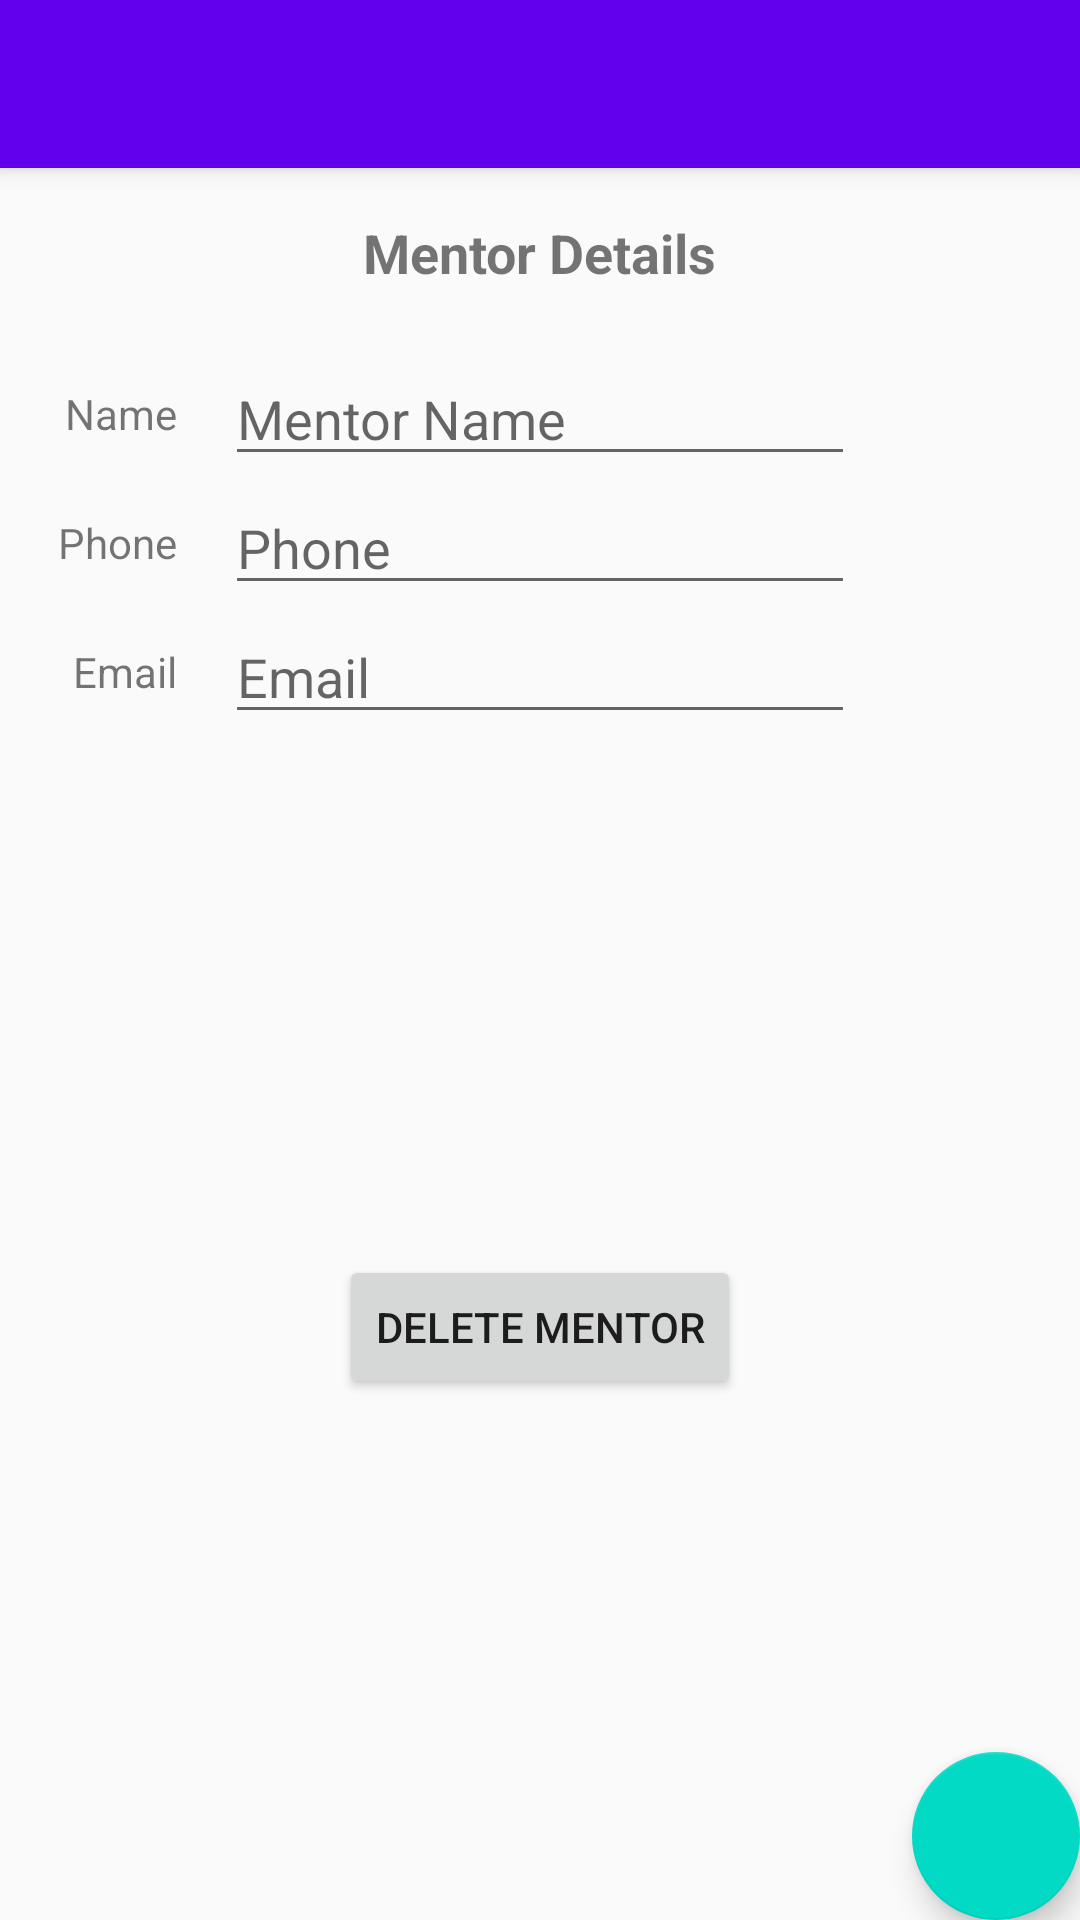

This screen was rendered from an Android layout file. Write that file and the resources it references.
<!-- AndroidManifest.xml: application theme AppTheme -->
<!-- res/layout/activity_mentor_details.xml -->
<?xml version="1.0" encoding="utf-8"?>
<androidx.coordinatorlayout.widget.CoordinatorLayout xmlns:android="http://schemas.android.com/apk/res/android"
    xmlns:app="http://schemas.android.com/apk/res-auto"
    xmlns:tools="http://schemas.android.com/tools"
    android:layout_width="match_parent"
    android:layout_height="match_parent"
    tools:context=".MentorDetails">

    <com.google.android.material.appbar.AppBarLayout
        android:layout_width="match_parent"
        android:layout_height="wrap_content"
        android:theme="@style/AppTheme.AppBarOverlay">

        <androidx.appcompat.widget.Toolbar
            android:id="@+id/toolbar"
            android:layout_width="match_parent"
            android:layout_height="?attr/actionBarSize"
            android:background="?attr/colorPrimary"
            app:popupTheme="@style/AppTheme.PopupOverlay" />

    </com.google.android.material.appbar.AppBarLayout>

    <include layout="@layout/content_mentor_details" />

    <com.google.android.material.floatingactionbutton.FloatingActionButton
        android:id="@+id/fab"
        android:layout_width="wrap_content"
        android:layout_height="wrap_content"
        android:layout_gravity="bottom|end"
        android:layout_margin="@dimen/fab_margin"
        android:tint="@android:color/white"
        app:maxImageSize="32dp"
        app:srcCompat="@drawable/ic_check_black_24dp" />

</androidx.coordinatorlayout.widget.CoordinatorLayout>
<!-- res/layout/content_mentor_details.xml (included above) -->
<?xml version="1.0" encoding="utf-8"?>
<ScrollView xmlns:android="http://schemas.android.com/apk/res/android"
    xmlns:app="http://schemas.android.com/apk/res-auto"
    xmlns:tools="http://schemas.android.com/tools"
    android:layout_width="match_parent"
    android:layout_height="match_parent"
    android:fillViewport="true"
    app:layout_behavior="@string/appbar_scrolling_view_behavior"
    tools:context=".MentorDetails"
    tools:showIn="@layout/activity_mentor_details">

    <androidx.constraintlayout.widget.ConstraintLayout
        android:layout_width="match_parent"
        android:layout_height="match_parent">

        <TextView
            android:id="@+id/textView3"
            android:layout_width="wrap_content"
            android:layout_height="wrap_content"
            android:layout_marginTop="16dp"
            android:text="Mentor Details"
            android:textSize="18sp"
            android:textStyle="bold"
            app:layout_constraintEnd_toEndOf="parent"
            app:layout_constraintStart_toStartOf="parent"
            app:layout_constraintTop_toTopOf="parent" />

        <EditText
            android:id="@+id/mentor_name"
            android:layout_width="wrap_content"
            android:layout_height="wrap_content"
            android:ems="10"
            android:hint="Mentor Name"
            android:inputType="textPersonName"
            app:layout_constraintBottom_toBottomOf="@+id/textView15"
            app:layout_constraintEnd_toEndOf="parent"
            app:layout_constraintStart_toStartOf="parent"
            app:layout_constraintTop_toTopOf="@+id/textView15" />

        <EditText
            android:id="@+id/mentor_phone"
            android:layout_width="wrap_content"
            android:layout_height="wrap_content"
            android:clickable="true"
            android:ems="10"
            android:hint="Phone"
            android:inputType="phone"
            app:layout_constraintBottom_toBottomOf="@+id/textView16"
            app:layout_constraintEnd_toEndOf="parent"
            app:layout_constraintStart_toStartOf="parent"
            app:layout_constraintTop_toTopOf="@+id/textView16" />

        <EditText
            android:id="@+id/mentor_email"
            android:layout_width="wrap_content"
            android:layout_height="wrap_content"
            android:clickable="true"
            android:ems="10"
            android:hint="Email"
            android:inputType="textEmailAddress"
            app:layout_constraintBottom_toBottomOf="@+id/textView17"
            app:layout_constraintEnd_toEndOf="parent"
            app:layout_constraintStart_toStartOf="parent"
            app:layout_constraintTop_toTopOf="@+id/textView17" />

        <Button
            android:id="@+id/delete_button"
            android:layout_width="wrap_content"
            android:layout_height="wrap_content"
            android:onClick="deleteMentor"
            android:text="Delete Mentor"
            app:layout_constraintBottom_toBottomOf="parent"
            app:layout_constraintEnd_toEndOf="parent"
            app:layout_constraintStart_toStartOf="parent"
            app:layout_constraintTop_toBottomOf="@+id/mentor_email" />

        <TextView
            android:id="@+id/textView15"
            android:layout_width="wrap_content"
            android:layout_height="wrap_content"
            android:layout_marginTop="32dp"
            android:layout_marginEnd="16dp"
            android:text="Name"
            app:layout_constraintEnd_toStartOf="@+id/mentor_name"
            app:layout_constraintTop_toBottomOf="@+id/textView3" />

        <TextView
            android:id="@+id/textView16"
            android:layout_width="wrap_content"
            android:layout_height="wrap_content"
            android:layout_marginTop="24dp"
            android:layout_marginEnd="16dp"
            android:text="Phone"
            app:layout_constraintEnd_toStartOf="@+id/mentor_phone"
            app:layout_constraintTop_toBottomOf="@+id/textView15" />

        <TextView
            android:id="@+id/textView17"
            android:layout_width="wrap_content"
            android:layout_height="wrap_content"
            android:layout_marginTop="24dp"
            android:layout_marginEnd="16dp"
            android:text="Email"
            app:layout_constraintEnd_toStartOf="@+id/mentor_email"
            app:layout_constraintTop_toBottomOf="@+id/textView16" />

    </androidx.constraintlayout.widget.ConstraintLayout>
</ScrollView>
<!-- resources referenced by this layout -->
<resources>
  <style name="AppTheme.AppBarOverlay" parent="ThemeOverlay.AppCompat.Dark.ActionBar" />
  <style name="AppTheme.PopupOverlay" parent="ThemeOverlay.AppCompat.Light" />
  <style name="AppTheme" parent="Theme.AppCompat.Light.DarkActionBar">
          
          <item name="colorPrimary">@color/colorPrimary</item>
          <item name="colorPrimaryDark">@color/colorPrimaryDark</item>
          <item name="colorAccent">@color/colorAccent</item>
      </style>
  <!-- not gathered from this repository: default colours our renderer supplied (Android Studio template values) -->
  <color name="colorPrimary">#FF6200EE</color>
  <color name="colorPrimaryDark">#FF3700B3</color>
  <color name="colorAccent">#FF03DAC5</color>
</resources>
